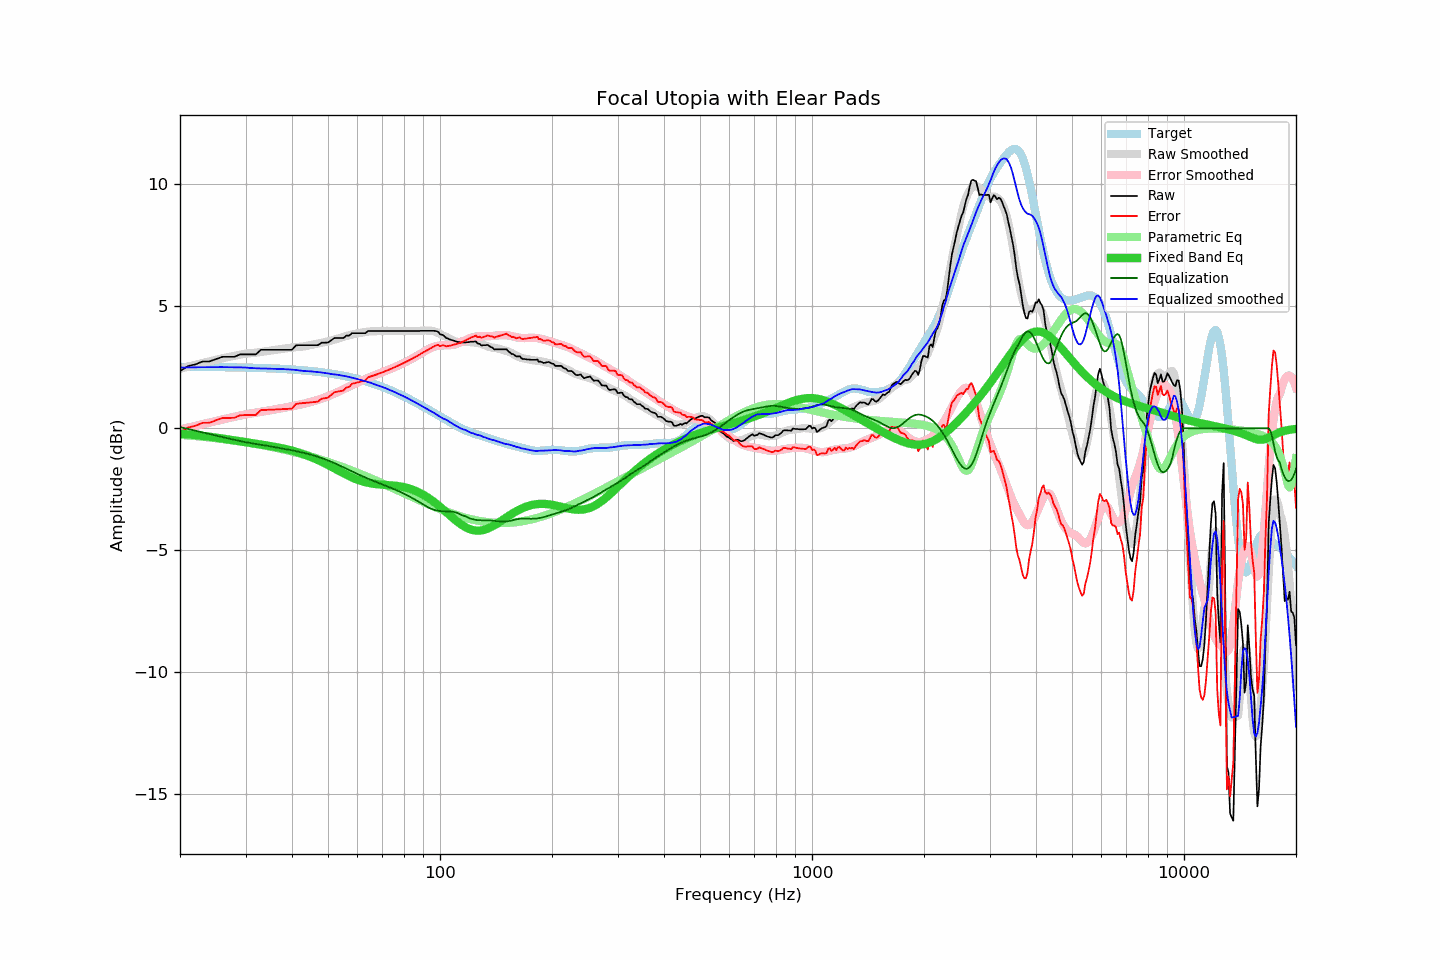

Data behind this chart, as committed beside it:
frequency, raw, error, smoothed, error_smoothed, equalization, parametric_eq, equalized_raw, equalized_smoothed, target
20, 2.35, -0.17, 2.44, -0.05, 0.05, -0.22, 2.40, 2.49, 2.52
21, 2.55, 0.03, 2.52, 0.03, -0.03, -0.25, 2.52, 2.50, 2.52
22, 2.62, 0.10, 2.60, 0.10, -0.10, -0.28, 2.52, 2.50, 2.52
23, 2.74, 0.22, 2.68, 0.17, -0.17, -0.31, 2.57, 2.51, 2.52
24, 2.74, 0.23, 2.74, 0.24, -0.24, -0.35, 2.50, 2.51, 2.51
25, 2.84, 0.33, 2.81, 0.30, -0.30, -0.38, 2.54, 2.51, 2.51
26, 2.93, 0.42, 2.87, 0.36, -0.36, -0.42, 2.57, 2.51, 2.51
27, 2.93, 0.43, 2.92, 0.42, -0.42, -0.46, 2.51, 2.51, 2.50
28, 2.93, 0.43, 2.97, 0.47, -0.47, -0.50, 2.46, 2.50, 2.50
29, 3.03, 0.53, 3.02, 0.52, -0.52, -0.53, 2.51, 2.50, 2.49
30, 3.03, 0.54, 3.06, 0.57, -0.57, -0.57, 2.46, 2.49, 2.49
31, 3.03, 0.54, 3.08, 0.61, -0.61, -0.60, 2.42, 2.47, 2.48
32, 3.03, 0.55, 3.10, 0.64, -0.64, -0.64, 2.39, 2.46, 2.48
33, 3.22, 0.75, 3.13, 0.68, -0.68, -0.67, 2.54, 2.45, 2.47
34, 3.22, 0.75, 3.16, 0.71, -0.71, -0.70, 2.51, 2.45, 2.47
35, 3.22, 0.76, 3.18, 0.74, -0.74, -0.73, 2.48, 2.44, 2.46
36, 3.22, 0.77, 3.21, 0.77, -0.77, -0.76, 2.44, 2.44, 2.45
37, 3.22, 0.78, 3.24, 0.81, -0.81, -0.80, 2.41, 2.44, 2.44
38, 3.22, 0.79, 3.26, 0.84, -0.84, -0.83, 2.38, 2.43, 2.43
39, 3.22, 0.80, 3.28, 0.87, -0.87, -0.87, 2.35, 2.41, 2.42
40, 3.22, 0.81, 3.31, 0.90, -0.90, -0.92, 2.32, 2.41, 2.41
41, 3.40, 1.00, 3.33, 0.94, -0.94, -0.96, 2.46, 2.39, 2.40
42, 3.41, 1.02, 3.34, 0.97, -0.97, -1.01, 2.44, 2.37, 2.39
43, 3.41, 1.03, 3.35, 1.01, -1.01, -1.06, 2.40, 2.35, 2.37
44, 3.41, 1.05, 3.38, 1.04, -1.04, -1.12, 2.37, 2.34, 2.36
45, 3.41, 1.06, 3.42, 1.08, -1.08, -1.18, 2.33, 2.33, 2.35
46, 3.41, 1.08, 3.44, 1.13, -1.13, -1.24, 2.28, 2.32, 2.33
47, 3.41, 1.09, 3.48, 1.17, -1.17, -1.30, 2.24, 2.31, 2.31
48, 3.51, 1.21, 3.50, 1.22, -1.22, -1.37, 2.29, 2.29, 2.30
49, 3.51, 1.23, 3.53, 1.26, -1.26, -1.44, 2.24, 2.27, 2.28
50, 3.52, 1.26, 3.56, 1.32, -1.32, -1.51, 2.20, 2.25, 2.26
51, 3.61, 1.37, 3.59, 1.37, -1.37, -1.58, 2.24, 2.22, 2.24
52, 3.70, 1.48, 3.63, 1.42, -1.42, -1.64, 2.27, 2.21, 2.22
53, 3.70, 1.50, 3.68, 1.48, -1.48, -1.71, 2.22, 2.19, 2.20
54, 3.70, 1.52, 3.71, 1.54, -1.54, -1.78, 2.16, 2.17, 2.18
55, 3.70, 1.55, 3.75, 1.60, -1.60, -1.84, 2.10, 2.15, 2.15
56, 3.80, 1.67, 3.78, 1.66, -1.66, -1.91, 2.14, 2.13, 2.13
57, 3.80, 1.70, 3.82, 1.71, -1.71, -1.96, 2.09, 2.10, 2.10
58, 3.90, 1.82, 3.84, 1.77, -1.77, -2.02, 2.13, 2.08, 2.08
59, 3.90, 1.85, 3.87, 1.82, -1.82, -2.07, 2.08, 2.05, 2.05
60, 3.90, 1.88, 3.89, 1.87, -1.87, -2.11, 2.03, 2.02, 2.02
61, 3.90, 1.91, 3.91, 1.92, -1.92, -2.15, 1.98, 1.99, 1.99
62, 3.90, 1.94, 3.93, 1.97, -1.97, -2.18, 1.93, 1.96, 1.96
63, 3.90, 1.97, 3.95, 2.02, -2.02, -2.21, 1.88, 1.93, 1.93
64, 3.99, 2.09, 3.96, 2.06, -2.06, -2.23, 1.93, 1.90, 1.90
65, 3.99, 2.12, 3.97, 2.10, -2.10, -2.25, 1.88, 1.87, 1.87
66, 3.99, 2.15, 3.98, 2.15, -2.15, -2.27, 1.84, 1.83, 1.83
67, 3.99, 2.19, 3.98, 2.19, -2.19, -2.28, 1.80, 1.80, 1.80
68, 3.99, 2.22, 3.98, 2.22, -2.22, -2.29, 1.77, 1.76, 1.77
69, 3.99, 2.26, 3.99, 2.26, -2.26, -2.30, 1.73, 1.73, 1.73
70, 3.99, 2.29, 3.99, 2.30, -2.30, -2.31, 1.69, 1.69, 1.70
71, 3.99, 2.33, 4.00, 2.34, -2.34, -2.32, 1.65, 1.66, 1.66
72, 3.99, 2.37, 4.00, 2.37, -2.37, -2.32, 1.61, 1.62, 1.62
73, 3.99, 2.41, 3.99, 2.41, -2.41, -2.33, 1.58, 1.58, 1.58
74, 3.99, 2.44, 3.99, 2.45, -2.45, -2.34, 1.54, 1.54, 1.55
75, 3.99, 2.48, 3.99, 2.49, -2.49, -2.35, 1.50, 1.50, 1.51
76, 3.99, 2.52, 3.99, 2.52, -2.52, -2.36, 1.47, 1.47, 1.47
77, 3.99, 2.56, 3.99, 2.56, -2.56, -2.37, 1.43, 1.43, 1.43
78, 3.99, 2.60, 3.99, 2.60, -2.60, -2.38, 1.39, 1.39, 1.39
79, 3.99, 2.64, 3.99, 2.64, -2.64, -2.40, 1.35, 1.35, 1.35
... 553 more rows
